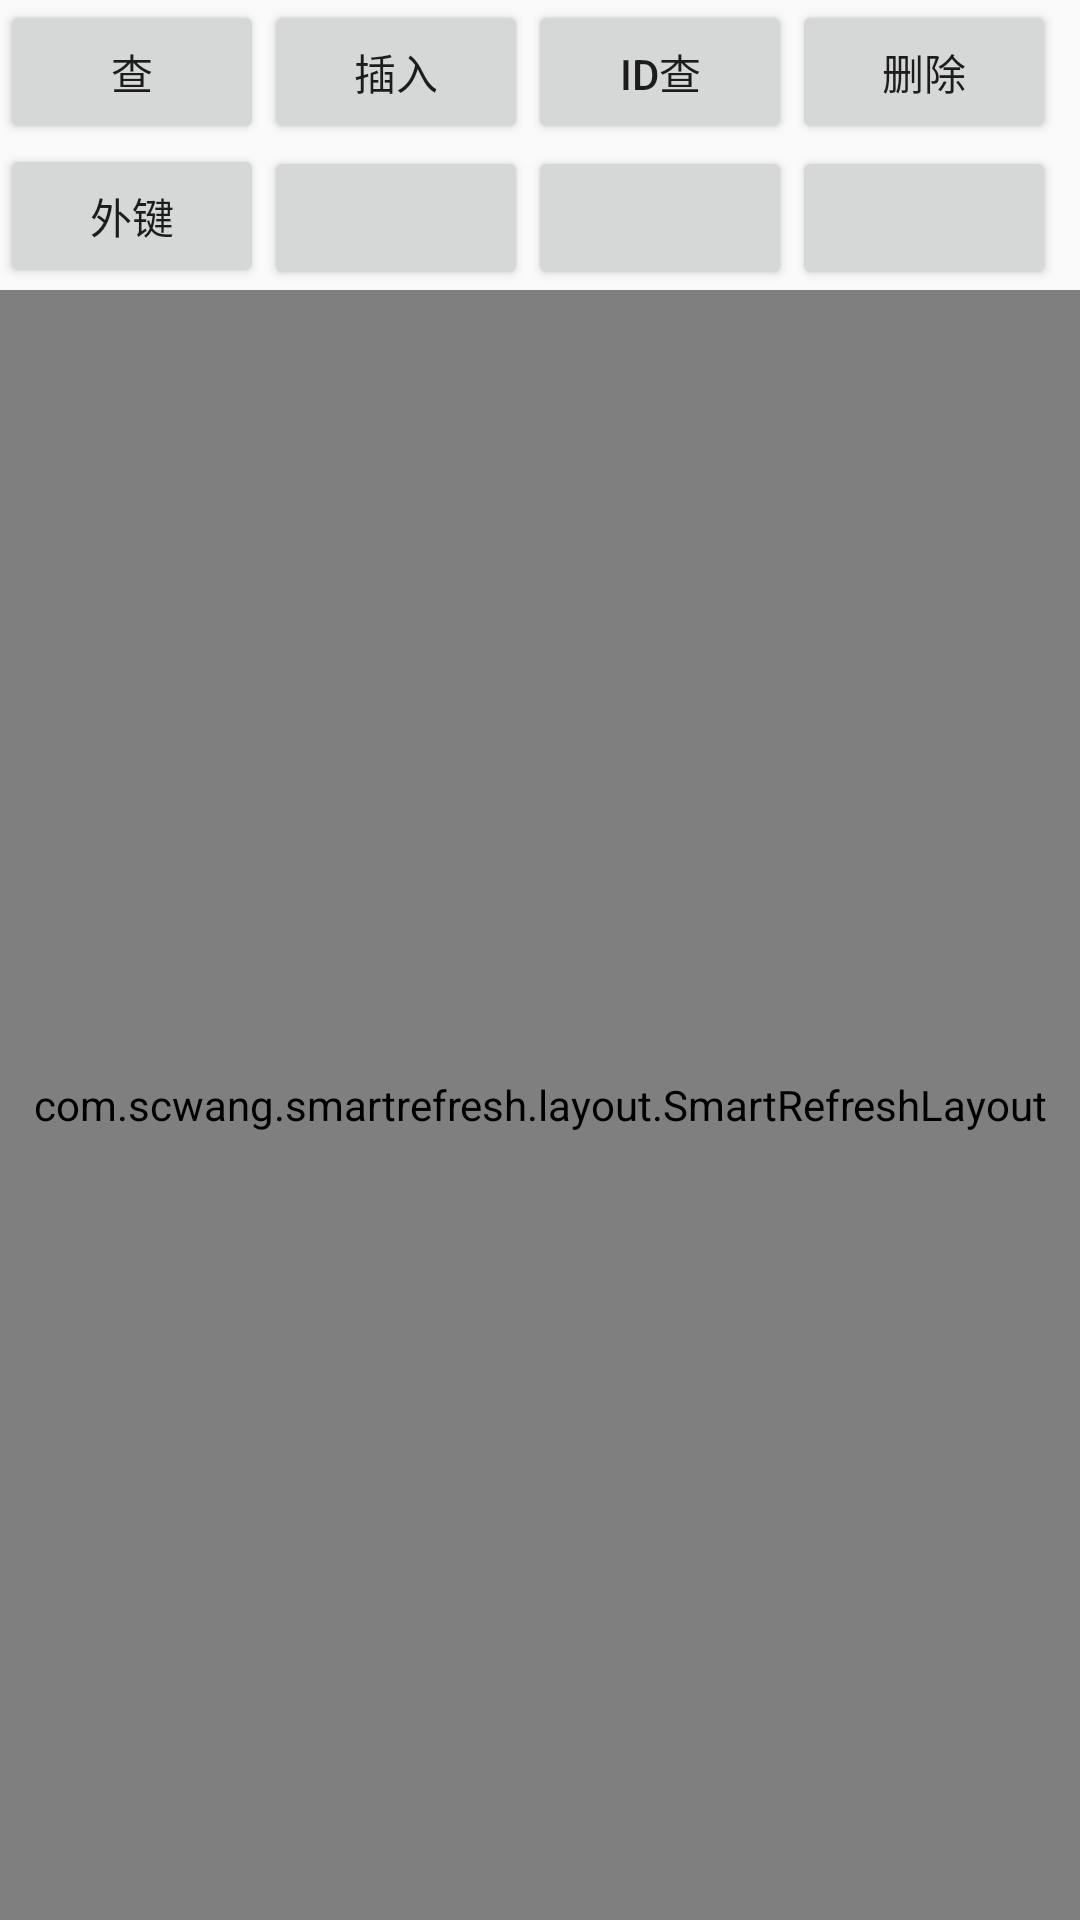

This screen was rendered from an Android layout file. Write that file and the resources it references.
<!-- AndroidManifest.xml: application theme AppTheme -->
<!-- res/layout/activity_main.xml -->
<?xml version="1.0" encoding="utf-8"?>
<RelativeLayout xmlns:android="http://schemas.android.com/apk/res/android"
    xmlns:app="http://schemas.android.com/apk/res-auto"
    xmlns:tools="http://schemas.android.com/tools"
    android:layout_width="match_parent"
    android:layout_height="match_parent"
    tools:context="com.hr.mygreendao3.MainActivity">
        <LinearLayout
            android:layout_width="match_parent"
            android:layout_height="match_parent"
            android:orientation="vertical"
            >

            <GridLayout
                android:layout_width="match_parent"
                android:layout_height="wrap_content"
                android:orientation="horizontal"
                android:rowCount="5"
                android:columnCount="4"
                >
                <Button
                    android:id="@+id/check"
                    android:text="查"
                    android:onClick="onlick"
                    />
                <Button
                    android:id="@+id/insert"
                    android:text="插入"
                    android:onClick="onlick"
                    />
                <Button
                    android:id="@+id/check_id"
                    android:text="id查"
                    android:onClick="onlick"
                    />
                <Button
                    android:id="@+id/del"
                    android:text="删除"
                    android:onClick="onlick"
                    />
                <Button
                    android:id="@+id/wai"
                    android:text="外键"
                    android:onClick="onlick"
                    />
                <Button />
                <Button />
                <Button />
            </GridLayout>
            <TextView
                android:padding="20dp"
                android:id="@+id/tv"
                android:layout_width="match_parent"
                android:layout_height="wrap_content"
                android:text="Hello World!"
                android:visibility="gone"
                />
            <com.scwang.smartrefresh.layout.SmartRefreshLayout
                android:id="@+id/refreshLayout"
                android:layout_width="match_parent"
                android:layout_height="match_parent"
                app:srlEnableLoadmore="true"
                >
                <com.scwang.smartrefresh.layout.header.ClassicsHeader
                    android:layout_width="match_parent"
                    android:layout_height="60dp"
                    app:srlFinishDuration="500"
                    app:srlEnableLastTime="true"
                    app:srlClassicsSpinnerStyle="FixedBehind"
                    app:srlTextSizeTitle="16sp"
                    app:srlTextSizeTime="10dp"
                    app:srlTextTimeMarginTop="2dp"
                    app:srlDrawableArrowSize="20dp"
                    app:srlDrawableProgressSize="20dp"
                    app:srlDrawableMarginRight="20dp"
                    app:srlDrawableProgress="@drawable/ic_progress_hojder"
                    />
                <android.support.v7.widget.RecyclerView
                    android:layout_width="match_parent"
                    android:layout_height="match_parent"
                    android:background="#ffffff"
                    android:id="@+id/rv"
                    android:overScrollMode="never"
                    >
                </android.support.v7.widget.RecyclerView>
                <com.scwang.smartrefresh.layout.footer.ClassicsFooter
                    android:layout_width="match_parent"
                    android:layout_height="wrap_content"/>
            </com.scwang.smartrefresh.layout.SmartRefreshLayout>




            <com.hr.mygreendao3.view.VariableImgLayout
                android:id="@+id/varlayout"
                android:layout_width="match_parent"
                android:layout_height="wrap_content"
                android:layout_marginLeft="20dp"
                android:layout_marginRight="20dp"
                android:visibility="gone"
                >

            </com.hr.mygreendao3.view.VariableImgLayout>

        </LinearLayout>

</RelativeLayout>
<!-- resources referenced by this layout -->
<resources>
  <style name="AppTheme" parent="Base.Theme.AppCompat.Light.DarkActionBar">
          
          <item name="colorPrimary">@color/colorPrimary</item>
          <item name="colorPrimaryDark">@color/colorPrimaryDark</item>
          <item name="colorAccent">@color/colorAccent</item>
          <item name="android:windowNoTitle">true</item>
          <item name="windowActionBar">false</item>
      </style>
  <color name="colorPrimary">#3F51B5</color>
  <color name="colorPrimaryDark">#303F9F</color>
  <color name="colorAccent">#FF4081</color>
</resources>
